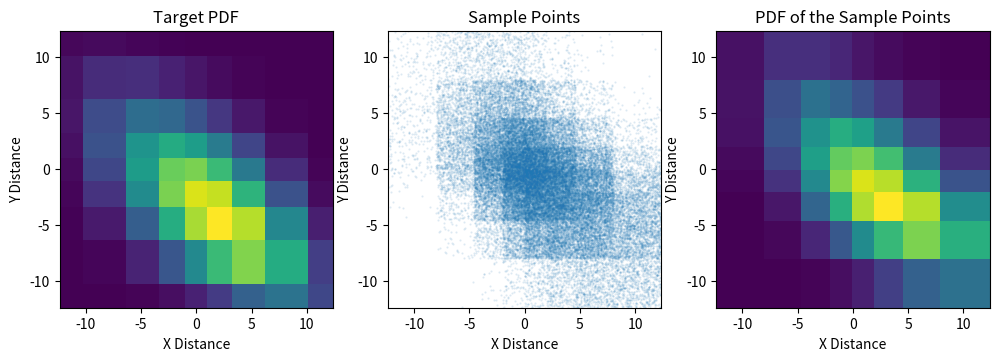

Reproduce this figure in Python.
%matplotlib inline

import matplotlib
import matplotlib.pyplot as plt
import numpy as np

# Stretched grid with a = 2.0, r = 1.0212
a = 2.0
# r = 1.0212
r = 1.3

n = 9                      # Number of total grids
m = 0.5 * (n - 1)          # Number of grids on each side (half)
s = 1.0 / np.log(r)        # Scaling factor
o = (r - 1.0) / a          # Offset

s0 = s                     # s0123 for scale of x, y, z, _
s4 = o                     # s4567 for log1p() of x, y, z, _
s8 = m                     # s89ab for half-count of x, y, z, _

# Exapmle position to index for table lookup
x = -6.0
k = s0 * np.sign(x) * np.log1p(s4 * np.abs(x)) + s8
print('x = {} --> k = {:.2f}'.format(x, k))

np.set_printoptions(formatter={'float': ' {:6.2f}'.format})

k = np.arange(0, m + 1)
x = a * (1.0 - np.power(r, k)) / (1.0 - r)
dx = np.concatenate(([0], a * np.power(r, k[:-1])))

print('         k = {}'.format(np.array(k, dtype=float)))
print('        dx = {}'.format(dx))
print('cumsum(dx) = {}'.format(np.cumsum(dx)))
print('         x = {}'.format(x))

k = np.array(np.arange(-m, m+1), dtype=float)
i = np.array(np.arange(len(k)), dtype=float)
x = np.sign(k) * a * (1.0 - np.power(r, np.abs(k))) / (1.0 - r)
dx = a * np.power(r, np.abs(k))

# Compute the table index
k0 = s0 * np.sign(x) * np.log1p(s4 * np.abs(x)) + s8

print(' i = {}'.format(i))
print(' k = {}'.format(k))
print(' x = {}'.format(x))
print('dx = {}'.format(dx))
print('')
print('k0 = {}'.format(k0))

xx, yy  = np.meshgrid(x, x)
f = np.exp(-(xx - 2) ** 2 / 40 - (yy + 4.0) ** 2 / 40 - (xx - 2) * (yy + 4.0) / 30)
pdf = f / f.sum()
cdf = pdf.cumsum()

fx = np.arange(1, n * n + 1) / (n * n)

count = 50000
rr = np.random.rand(count)
ii = np.interp(rr, cdf, fx)
ii = ii * (n * n)

ix = np.remainder(ii, n) - m
iy = np.floor(ii / n) + np.random.rand(count) - m

vx = np.sign(ix) * a * (1.0 - np.power(r, np.abs(ix))) / (1.0 - r)
vy = np.sign(iy) * a * (1.0 - np.power(r, np.abs(iy))) / (1.0 - r)

# Compute the 2D histogram
H, _, _ = np.histogram2d(vx, vy, bins=(x, x))
H = H.T

plt.figure(figsize=(12,3.6), dpi=96)

plt.subplot(131)
plt.pcolor(xx, yy, pdf)
_ = plt.xlim(x[0], x[-1])
_ = plt.ylim(x[0], x[-1])
_ = plt.xlabel('X Distance')
_ = plt.ylabel('Y Distance')
_ = plt.title('Target PDF')

plt.subplot(132)
plt.plot(vx, vy, '.', markersize=1, alpha=0.15)
_ = plt.xlim(x[0], x[-1])
_ = plt.ylim(x[0], x[-1])
_ = plt.xlabel('X Distance')
_ = plt.ylabel('Y Distance')
_ = plt.title('Sample Points')

plt.subplot(133)
plt.pcolor(xx, yy, H / H.max())
_ = plt.xlim(x[0], x[-1])
_ = plt.ylim(x[0], x[-1])
_ = plt.xlabel('X Distance')
_ = plt.ylabel('Y Distance')
_ = plt.title('PDF of the Sample Points')

